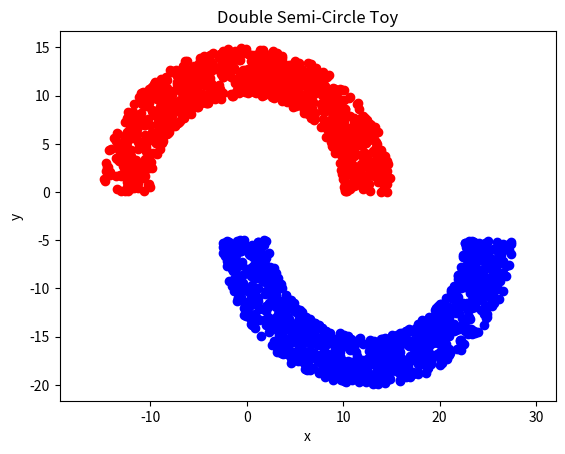

Reproduce this figure in Python. (Note: this script raises an exception after producing the figure.)
import numpy as np
import matplotlib.pyplot as plt

rad = 10 #inner radius
thk = 5  #thickness
sep = 5  #separation

def CreateSemiCircles(rad, thk, sep):
    r_red = np.random.uniform(rad, rad+thk, 1000) #radius for the red circle
    theta1 = np.random.uniform(0, np.pi, 1000) #angle for the red circle

    r_blue = np.random.uniform(rad, rad+thk, 1000) #radius for the blue circle
    theta2 = np.random.uniform(np.pi, 2*np.pi, 1000) #angle for the blue circle

    #convert from radial coordinate system to cartesian coordinate system
    xsemi_red = r_red * np.cos(theta1)
    xsemi_blue = (r_blue * np.cos(theta2)) + (rad + (thk/2))

    ysemi_red = r_red * np.sin(theta1)
    ysemi_blue = (r_blue * np.sin(theta2)) - (sep)

    return xsemi_red, xsemi_blue, ysemi_red, ysemi_blue


# Call function and plot points
xsemi_red, xsemi_blue, ysemi_red, ysemi_blue = CreateSemiCircles(rad, thk, sep)
plt.scatter(xsemi_red, ysemi_red, color='red')
plt.scatter(xsemi_blue, ysemi_blue, color='blue')
plt.xlabel('x')
plt.ylabel('y')
plt.title('Double Semi-Circle Toy')
plt.axis('equal')
plt.show()

## PLA
x = np.concatenate((xsemi_red, xsemi_blue))
y = np.concatenate((ysemi_red, ysemi_blue))
dataPts = np.column_stack((x, y))
label = np.concatenate(np.ones(1000), -np.ones(1000))

w = np.zeros((3, 1))
x_vec = np.zeros((3, 1))
s_t = np.sign(np.dot(w.T, x_vec))
c = 1
while np.any(s_t != label):
    x = dataPts(c, 1)
    y = dataPts(c, 2)
    x_vec = np.array(1, x, y)
    s_t = np.sign(np.dot(w.T, x_vec))
    temp = label * s_t
    if temp <= 1:
        w += (label - s_t) * x_vec
    c = c + 1

w0 = w[0]
w1 = w[1]
w2 = w[2]
def output(z):
    return (-(w1/w2) * z) - (w0/w2)
